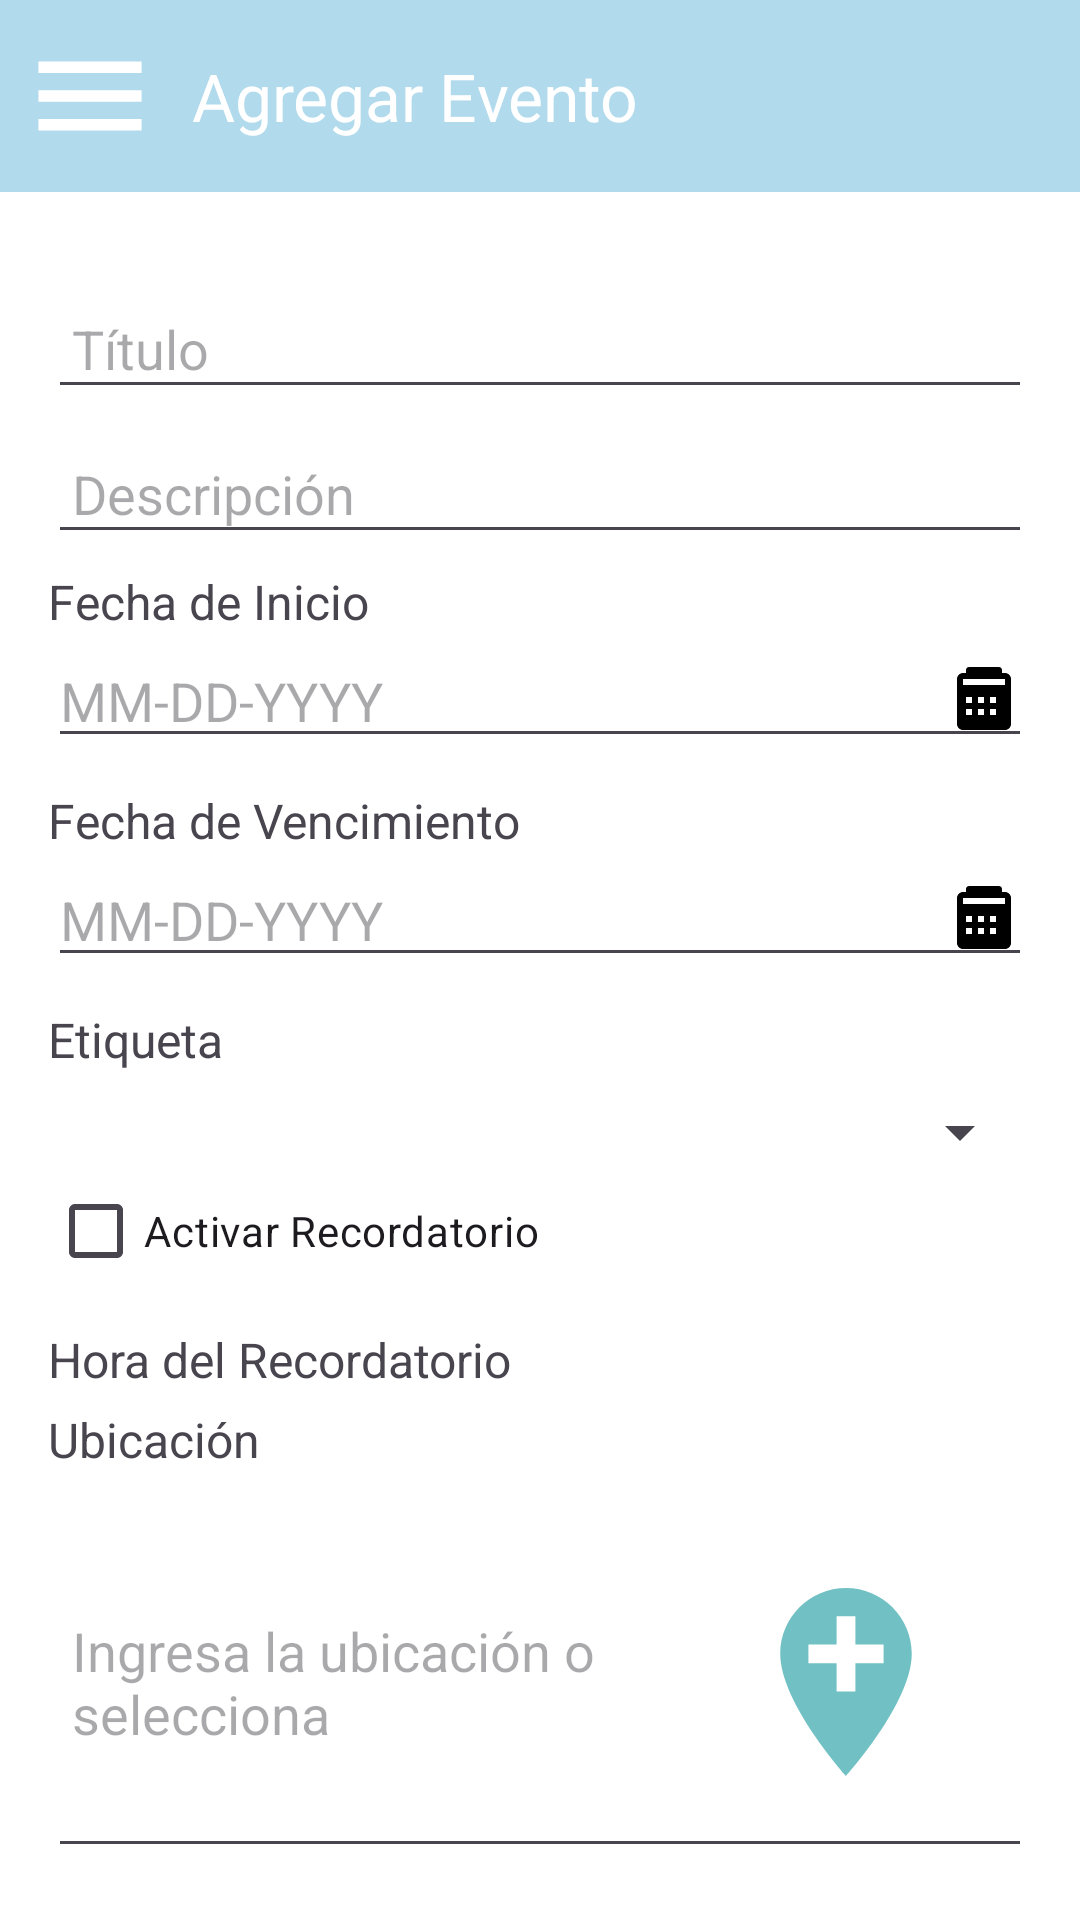

This screen was rendered from an Android layout file. Write that file and the resources it references.
<!-- AndroidManifest.xml: application theme Theme.TT1 -->
<!-- res/layout/activity_evento.xml -->
<androidx.drawerlayout.widget.DrawerLayout
    xmlns:android="http://schemas.android.com/apk/res/android"
    xmlns:app="http://schemas.android.com/apk/res-auto"
    xmlns:tools="http://schemas.android.com/tools"
    android:id="@+id/drawer_layout"
    android:layout_width="match_parent"
    android:layout_height="match_parent"
    android:background="#FFFFFF"
    tools:context=".EventoActivity">

    
    <LinearLayout
        android:layout_width="match_parent"
        android:layout_height="match_parent"
        android:orientation="vertical">

        
        <androidx.appcompat.widget.Toolbar
            android:id="@+id/toolbar"
            android:layout_width="match_parent"
            android:layout_height="?attr/actionBarSize"
            android:background="#B1DAEC"
            app:title="Agregar Evento"
            app:titleTextColor="#FFFFFF"
            android:elevation="4dp"
            android:theme="@style/ThemeOverlay.AppCompat.Dark.ActionBar"
            app:navigationIcon="@drawable/ic_menu" />

        
        <LinearLayout
            android:layout_width="match_parent"
            android:layout_height="match_parent"
            android:orientation="vertical"
            android:padding="16dp">

            
            <EditText
                android:id="@+id/etTitulo"
                android:layout_width="match_parent"
                android:layout_height="wrap_content"
                android:hint="Título"
                android:padding="8dp"
                android:layout_marginTop="16dp"/>

            
            <EditText
                android:id="@+id/etDescripcion"
                android:layout_width="match_parent"
                android:layout_height="wrap_content"
                android:hint="Descripción"
                android:padding="8dp"
                android:layout_marginTop="8dp"/>

            
            <TextView
                android:id="@+id/dateLabel"
                android:layout_width="wrap_content"
                android:layout_height="wrap_content"
                android:text="Fecha de Inicio"
                android:textSize="16sp"
                android:layout_marginTop="5dp" />

            <EditText
                android:id="@+id/et_date"
                android:layout_width="match_parent"
                android:layout_height="wrap_content"
                android:hint="MM-DD-YYYY"
                android:focusable="false"
                android:drawableEnd="@drawable/ic_calendar"
                android:inputType="date"
                android:layout_marginBottom="5dp" />

            
            <TextView
                android:id="@+id/dateLabel2"
                android:layout_width="wrap_content"
                android:layout_height="wrap_content"
                android:text="Fecha de Vencimiento"
                android:textSize="16sp"
                android:layout_marginTop="5dp" />

            <EditText
                android:id="@+id/et_date2"
                android:layout_width="match_parent"
                android:layout_height="wrap_content"
                android:hint="MM-DD-YYYY"
                android:focusable="false"
                android:drawableEnd="@drawable/ic_calendar"
                android:inputType="date"
                android:layout_marginBottom="5dp" />

            
            <TextView
                android:layout_width="wrap_content"
                android:layout_height="wrap_content"
                android:text="Etiqueta"
                android:textSize="16sp"
                android:layout_marginTop="5dp" />

            <Spinner
                android:id="@+id/spinnerEtiqueta"
                android:layout_width="match_parent"
                android:layout_height="wrap_content"
                android:layout_marginTop="8dp"/>

            
            <CheckBox
                android:id="@+id/cbRecordatorio"
                android:layout_width="wrap_content"
                android:layout_height="32dp"
                android:layout_marginTop="5dp"
                android:text="Activar Recordatorio" />

            
            <TextView
                android:id="@+id/timeLabel"
                android:layout_width="wrap_content"
                android:layout_height="wrap_content"
                android:text="Hora del Recordatorio"
                android:textSize="16sp"
                android:layout_marginTop="16dp" />

            <TimePicker
                android:id="@+id/timePicker"
                android:layout_width="wrap_content"
                android:layout_height="wrap_content"
                android:layout_marginTop="8dp"
                android:visibility="gone" />

            
            <TextView
                android:id="@+id/locationLabel"
                android:layout_width="wrap_content"
                android:layout_height="wrap_content"
                android:text="Ubicación"
                android:textSize="16sp"
                android:layout_marginTop="5dp" />

            <EditText
                android:id="@+id/etUbicacion"
                android:layout_width="match_parent"
                android:layout_height="wrap_content"
                android:hint="Ingresa la ubicación o selecciona"
                android:padding="8dp"
                android:layout_marginTop="8dp"
                android:focusable="false"
                android:drawableEnd="@drawable/ic_location_foreground" />

            
            <Button
                android:id="@+id/btnSeleccionarUbicacion"
                android:layout_width="wrap_content"
                android:layout_height="wrap_content"
                android:text="Seleccionar Ubicación"
                android:layout_marginTop="8dp"/>

            
            <ImageButton
                android:id="@+id/btnGuardarEvento"
                android:layout_width="wrap_content"
                android:layout_height="104dp"
                android:layout_gravity="center"
                android:layout_marginTop="16dp"
                android:contentDescription="@string/guardar_evento"
                android:src="@drawable/ic_check" />
        </LinearLayout>
    </LinearLayout>

    
    <com.google.android.material.navigation.NavigationView
        android:id="@+id/nav_view"
        android:layout_width="280dp"
        android:layout_height="match_parent"
        android:layout_gravity="start"
        android:background="#FFFFFF"
        app:headerLayout="@layout/nav_header"
        app:menu="@menu/drawer_menu" />
</androidx.drawerlayout.widget.DrawerLayout>
<!-- res/layout/nav_header.xml (included above) -->
<?xml version="1.0" encoding="utf-8"?>
<LinearLayout xmlns:android="http://schemas.android.com/apk/res/android"
    android:layout_width="match_parent"
    android:layout_height="wrap_content"
    android:orientation="vertical"
    android:padding="16dp"
    android:background="#F5F5F5">

    <ImageView
        android:layout_width="wrap_content"
        android:layout_height="wrap_content"
        android:src="@drawable/ic_user"
    android:contentDescription="@string/nav_header_image"
    android:layout_gravity="center_horizontal" />

    <TextView
        android:layout_width="wrap_content"
        android:layout_height="wrap_content"
        android:text="Nombre de Usuario"
        android:textAppearance="@style/TextAppearance.AppCompat.Body1"
        android:textColor="#002E6D"
        android:layout_marginTop="8dp"
        android:layout_gravity="center_horizontal" />
</LinearLayout>
<!-- resources referenced by this layout -->
<resources>
  <!-- drawable ic_calendar (drawable) -->
  <vector xmlns:android="http://schemas.android.com/apk/res/android"
      android:width="24dp"
      android:height="24dp"
      android:viewportWidth="24"
      android:viewportHeight="24">
      <path
          android:fillColor="#000000"
          android:pathData="M19,3h-1V2c0,-0.55 -0.45,-1 -1,-1h-10c-0.55,0 -1,0.45 -1,1v1h-1c-1.1,0 -2,0.9 -2,2v15c0,1.1 0.9,2 2,2h14c1.1,0 2,-0.9 2,-2v-15c0,-1.1 -0.9,-2 -2,-2zm-7,14h-2v-2h2v2zm0,-4h-2v-2h2v2zm-4,4h-2v-2h2v2zm0,-4h-2v-2h2v2zm8,4h-2v-2h2v2zm0,-4h-2v-2h2v2zm2,-6H5V5h14v2z" />
  </vector>
  <!-- drawable ic_check (mipmap-anydpi-v26) -->
  <?xml version="1.0" encoding="utf-8"?>
  <adaptive-icon xmlns:android="http://schemas.android.com/apk/res/android">
      <background android:drawable="@drawable/ic_notification_background"/>
      <foreground android:drawable="@drawable/ic_check"/>
  </adaptive-icon>
  <!-- drawable ic_location_foreground (drawable) -->
  <vector xmlns:android="http://schemas.android.com/apk/res/android"
      android:width="108dp"
      android:height="108dp"
      android:viewportWidth="24"
      android:viewportHeight="24"
      android:tint="#71C1C4">
    <group android:scaleX="0.696"
        android:scaleY="0.696"
        android:translateX="3.648"
        android:translateY="3.648">
      <path
          android:fillColor="@android:color/white"
          android:pathData="M12,2C8.14,2 5,5.14 5,9c0,5.25 7,13 7,13s7,-7.75 7,-13c0,-3.86 -3.14,-7 -7,-7zM16,10h-3v3h-2v-3L8,10L8,8h3L11,5h2v3h3v2z"/>
    </group>
  </vector>
  <!-- drawable ic_menu (drawable) -->
  <vector xmlns:android="http://schemas.android.com/apk/res/android"
      android:width="60dp"
      android:height="60dp"
      android:viewportWidth="24"
      android:viewportHeight="24"
      android:tint="#FFFFFF">
    <group android:scaleX="0.7639024"
        android:scaleY="0.7639024"
        android:translateX="2.8331707"
        android:translateY="2.8331707">
      <path
          android:fillColor="@android:color/white"
          android:pathData="M3,18h18v-2L3,16v2zM3,13h18v-2L3,11v2zM3,6v2h18L21,6L3,6z"/>
    </group>
  </vector>
  <!-- drawable ic_user (drawable) -->
  <vector xmlns:android="http://schemas.android.com/apk/res/android"
      android:width="108dp"
      android:height="108dp"
      android:viewportWidth="24"
      android:viewportHeight="24"
      android:tint="#3eb898">
    <group android:scaleX="0.9"
        android:scaleY="0.9"
        android:translateX="1.04"
        android:translateY="1.04">
      <path
          android:fillColor="@android:color/white"
          android:pathData="M12,2C6.48,2 2,6.48 2,12s4.48,10 10,10s10,-4.48 10,-10S17.52,2 12,2zM12,6c1.93,0 3.5,1.57 3.5,3.5S13.93,13 12,13s-3.5,-1.57 -3.5,-3.5S10.07,6 12,6zM12,20c-2.03,0 -4.43,-0.82 -6.14,-2.88C7.55,15.8 9.68,15 12,15s4.45,0.8 6.14,2.12C16.43,19.18 14.03,20 12,20z"/>
    </group>
  </vector>
  <string name="nav_header_image" />
  <style name="Theme.TT1" parent="Base.Theme.TT1" />
  <style name="Base.Theme.TT1" parent="Theme.Material3.DayNight.NoActionBar">
          
          
      </style>
</resources>
